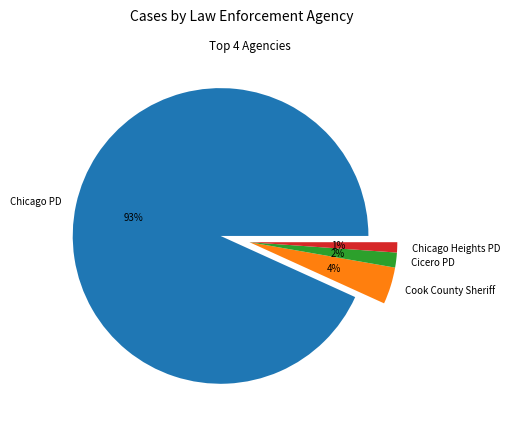

Here is the Python script that generated this plot:
import pandas as pd
import matplotlib.pyplot as plt
import numpy as np
plt.rcParams['font.size'] = 7.0
y = np.array([0.692918, 0.029989, 0.012137, 0.008318])
labels = ["Chicago PD", "Cook County Sheriff", "Cicero PD", "Chicago Heights PD"]
explode = [0.2, 0, 0, 0]
plt.pie(y, explode=explode, normalize=True, labels=labels, autopct='%1.0f%%')
plt.title('Top 4 Agencies')
plt.suptitle('Cases by Law Enforcement Agency', fontsize=10)